Dataset: Pic_for_CNN (GitHub, mouselearning/PatternCNN). Classes: buy, nothing, sell.

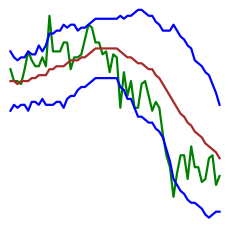
Label: nothing

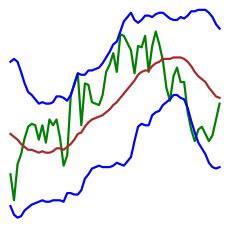
Label: sell

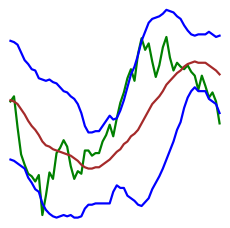
Label: buy

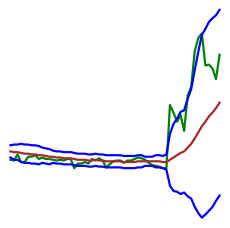
Label: sell

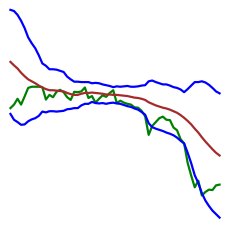
Label: buy

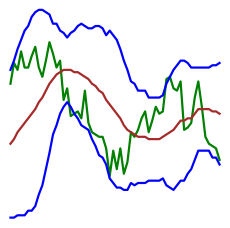
Label: nothing
